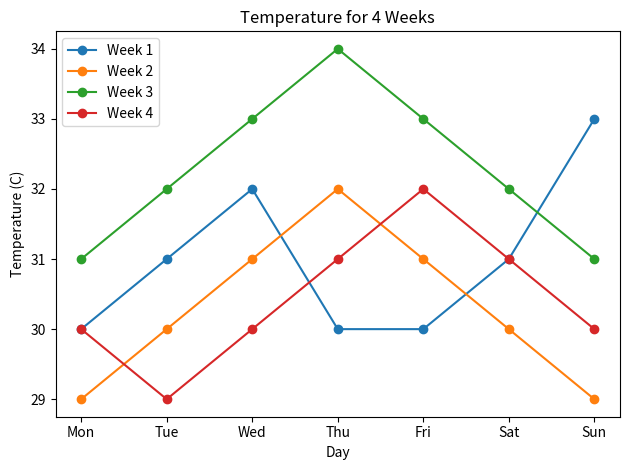

Python code for this plot:
# Plot daily temperatures for four weeks
import matplotlib.pyplot as plt

temperatures = [
    [30, 31, 32, 30, 30, 31, 33],
    [29, 30, 31, 32, 31, 30, 29],
    [31, 32, 33, 34, 33, 32, 31],
    [30, 29, 30, 31, 32, 31, 30],
]
days = ["Mon", "Tue", "Wed", "Thu", "Fri", "Sat", "Sun"]
for week_number, week in enumerate(temperatures, start=1):
    plt.plot(days, week, marker="o", label=f"Week {week_number}")
plt.xlabel("Day")
plt.ylabel("Temperature (C)")
plt.title("Temperature for 4 Weeks")
plt.legend()
plt.tight_layout()
plt.show()
